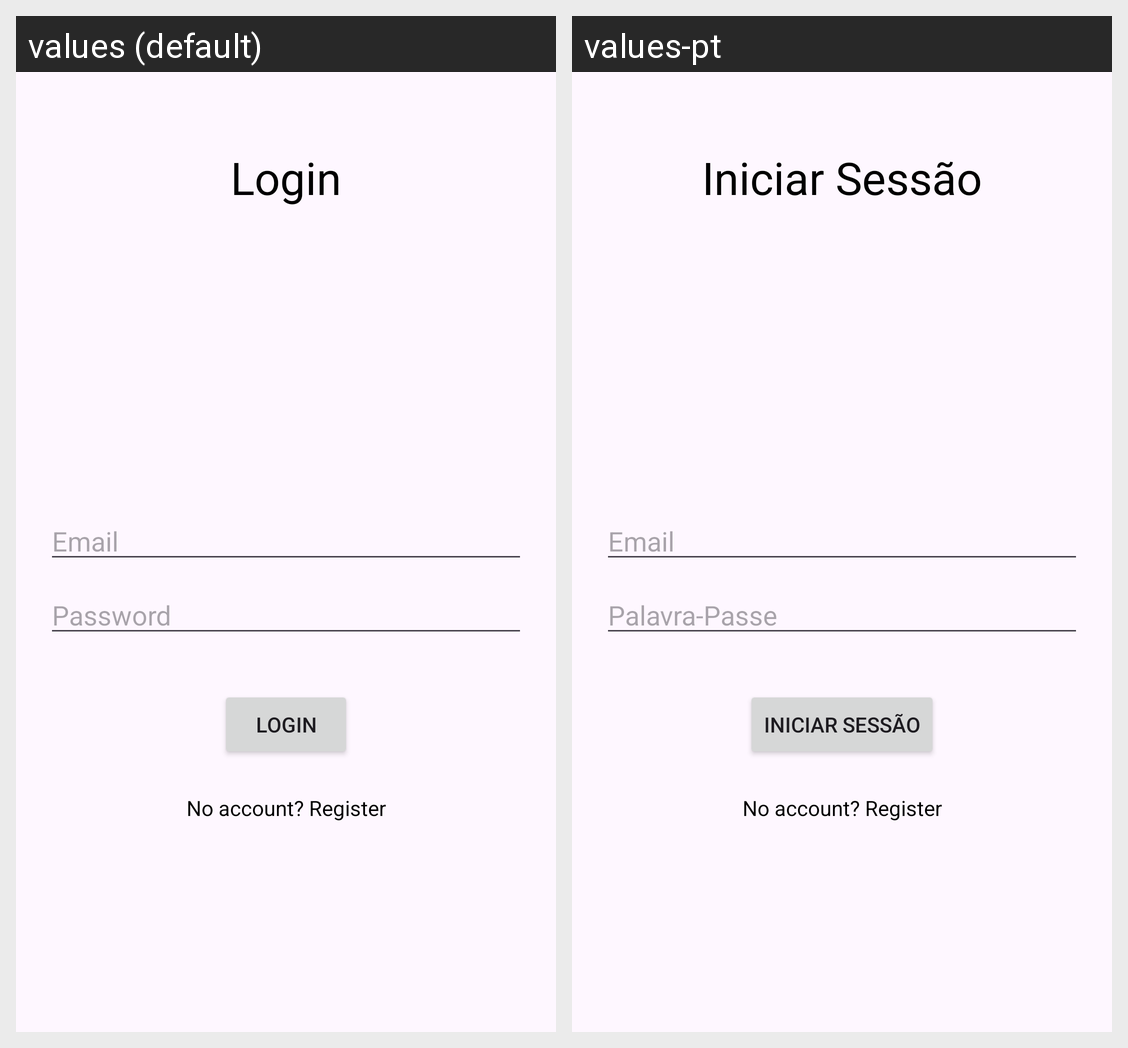

Here is an Android app screen in its default locale and in the app's own translations. Write out the translated-string differences for the strings that appear on this screen.
Android screen res/layout/activity_login.xml rendered under 2 locales, left to right: values (default), values-pt. Device: Nexus 5 (rendered at 1080×1920; each locale shown at half size, 540×960, under a caption strip naming it); theme Theme.Material3.Light.
Strings drawn on this screen, with the default value and each locale's value (text and hints the layout hard-codes, and strings that could not be matched under every locale, appear in the picture but are not listed):

login
  values: Login
  values-pt: Iniciar Sessão

email
  values: Email
  values-pt: Email

password
  values: Password
  values-pt: Palavra-Passe
